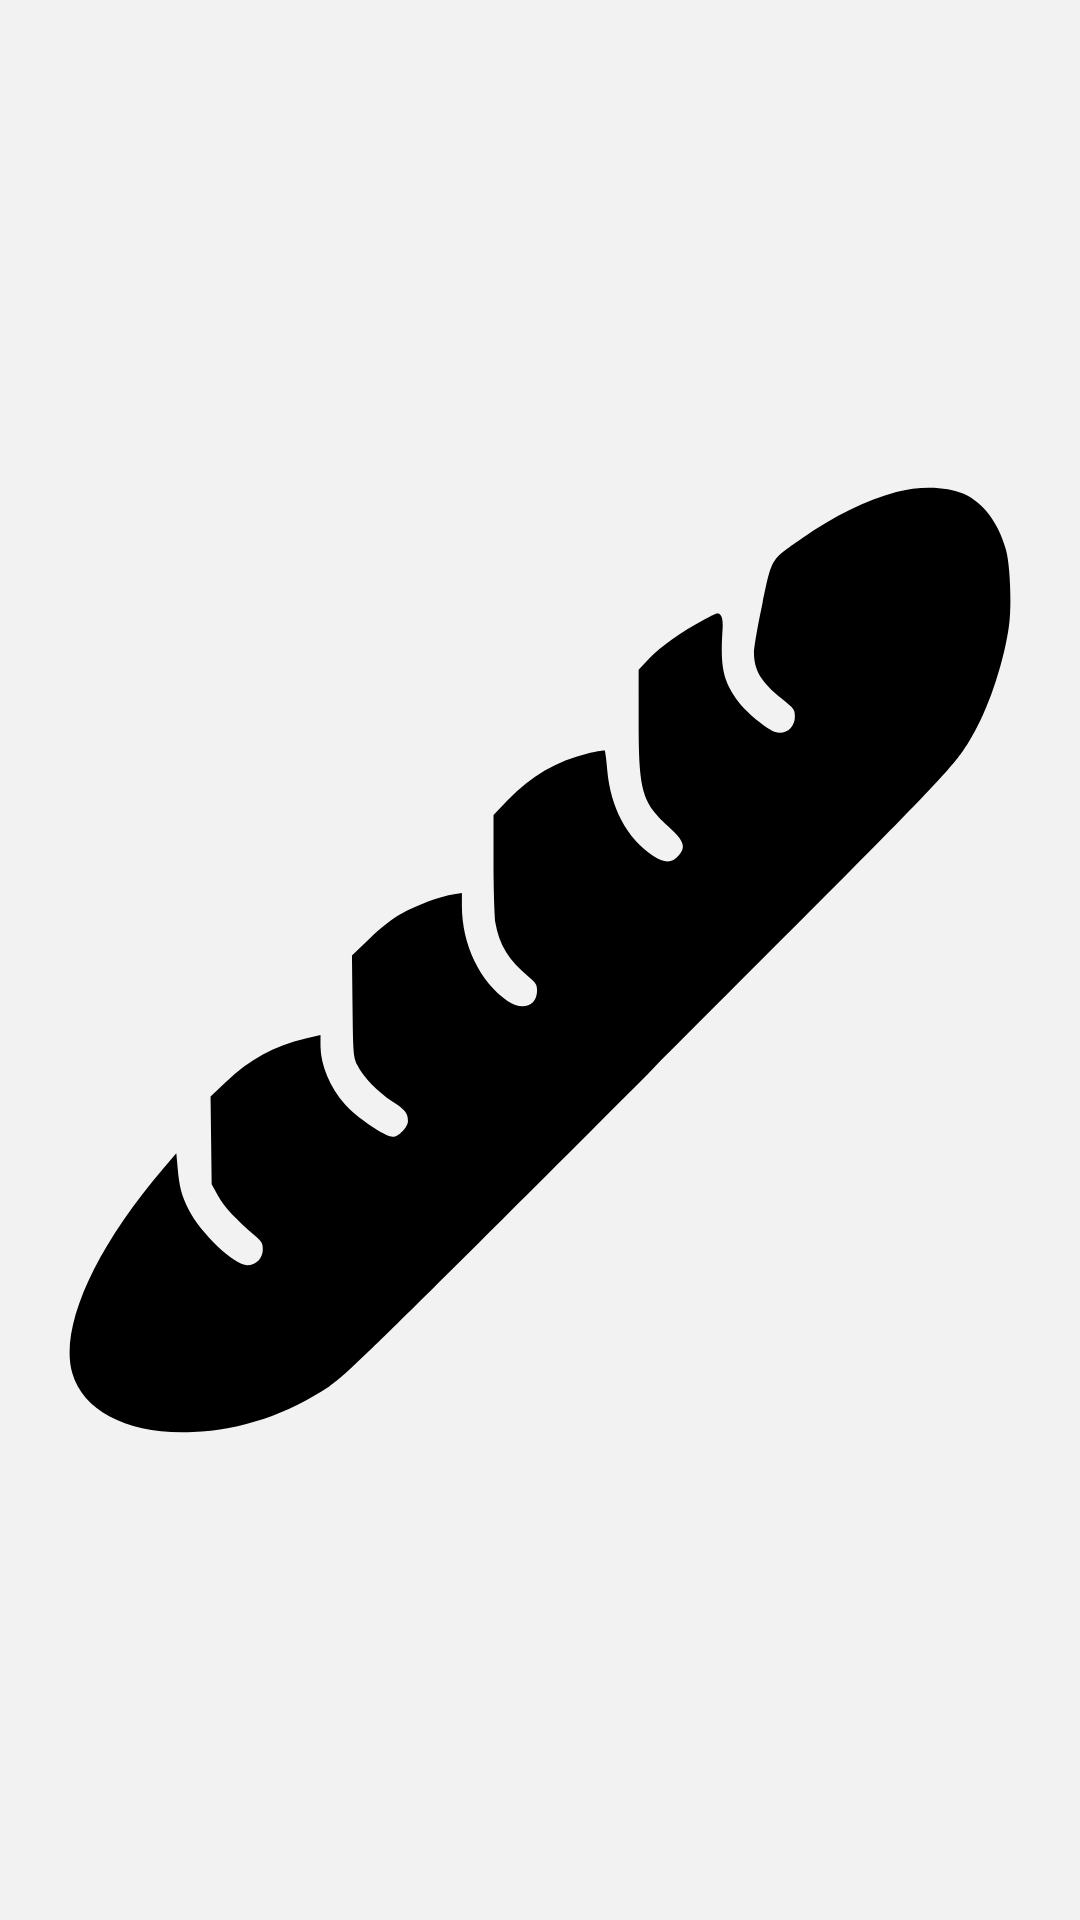

Produce the Android XML layout that renders to this screen, including the resource entries it uses.
<!-- AndroidManifest.xml: application theme AppTheme -->
<!-- res/layout/popup_view.xml -->
<?xml version="1.0" encoding="utf-8"?>
<LinearLayout xmlns:android="http://schemas.android.com/apk/res/android"
    android:layout_width="match_parent"
    android:layout_height="match_parent"
    android:gravity="center"
    android:orientation="vertical">

    <ImageView
        android:id="@+id/baguette"
        android:layout_width="match_parent"
        android:layout_height="match_parent"
        android:padding="20dp"
        android:src="@drawable/ic_baguette" />


</LinearLayout>
<!-- resources referenced by this layout -->
<resources>
  <!-- drawable ic_baguette: vector/xml drawable (drawable, 2126 chars, omitted) -->
  <style name="AppTheme" parent="Theme.MaterialComponents.Light.NoActionBar">
          <item name="colorPrimary">@color/blue</item>
          <item name="colorPrimaryDark">@color/blue</item>
          <item name="colorAccent">@color/blue</item>
          <item name="materialCardViewStyle">@style/CardTheme</item>
          <item name="switchStyle">@style/SwitchTheme</item>
          <item name="bottomSheetDialogTheme">@style/BottomDialog</item>
          <item name="textAppearanceHeadline6">@style/CardViewTitle</item>
          <item name="toolbarStyle">@style/Toolbar</item>
          <item name="android:windowBackground">@color/background_color</item>
          <item name="android:statusBarColor">@color/background_color</item>
          <item name="android:windowLightStatusBar">true</item>
          <item name="android:windowLightNavigationBar" tools:targetApi="27">true</item>
          <item name="android:navigationBarColor" tools:targetApi="27">@color/background_color</item>
          <item name="android:forceDarkAllowed" tools:targetApi="29">false</item>
          <item name="popupMenuBackground">@drawable/popup_background</item>
      </style>
  <color name="blue">#304FFE</color>
  <style name="CardTheme" parent="Widget.MaterialComponents.CardView">
          <item name="cardBackgroundColor">@color/switch_card_background_off</item>
          <item name="cardElevation">0dp</item>
          <item name="cardCornerRadius">24dp</item>
          <item name="android:minHeight">48dp</item>
      </style>
  <style name="SwitchTheme" parent="Widget.MaterialComponents.CompoundButton.Switch">
          <item name="android:thumbOffset">0dp</item>
          <item name="android:thumb">@drawable/switch_thumb_selector</item>
          <item name="android:switchMinWidth">20dp</item>
          <item name="showText">false</item>
          <item name="switchPadding">0dp</item>
          <item name="track">@drawable/switch_track_selector</item>
          <item name="useMaterialThemeColors">false</item>
          <item name="enforceMaterialTheme">false</item>
      </style>
  <style name="BottomDialog" parent="Theme.MaterialComponents.Light.BottomSheetDialog">
          <item name="colorPrimary">@color/blue</item>
          <item name="colorPrimaryDark">@color/blue</item>
          <item name="colorAccent">@color/blue</item>
          <item name="bottomSheetStyle">@style/DialogBackground</item>
          <item name="android:backgroundDimAmount">0.8</item>
      </style>
  <style name="CardViewTitle" parent="TextAppearance.MaterialComponents.Headline6">
          <item name="android:textStyle">bold</item>
      </style>
  <style name="Toolbar" parent="Widget.MaterialComponents.Toolbar">
          <item name="titleTextAppearance">@style/TextAppearance.Widget.AppCompat.Toolbar.Title</item>
      </style>
  <color name="background_color">#f2f2f2</color>
  <!-- drawable popup_background (drawable) -->
  <shape xmlns:android="http://schemas.android.com/apk/res/android"
      android:shape="rectangle">
      <corners android:radius="24dp" />
      <solid android:color="@color/switch_card_background_off" />
  </shape>
  <color name="switch_card_background_off">#ffffffff</color>
  <style name="DialogBackground" parent="Widget.MaterialComponents.BottomSheet.Modal">
          <item name="enforceMaterialTheme">false</item>
          <item name="backgroundTint">@android:color/transparent</item>
          <item name="android:elevation">0dp</item>
      </style>
</resources>
